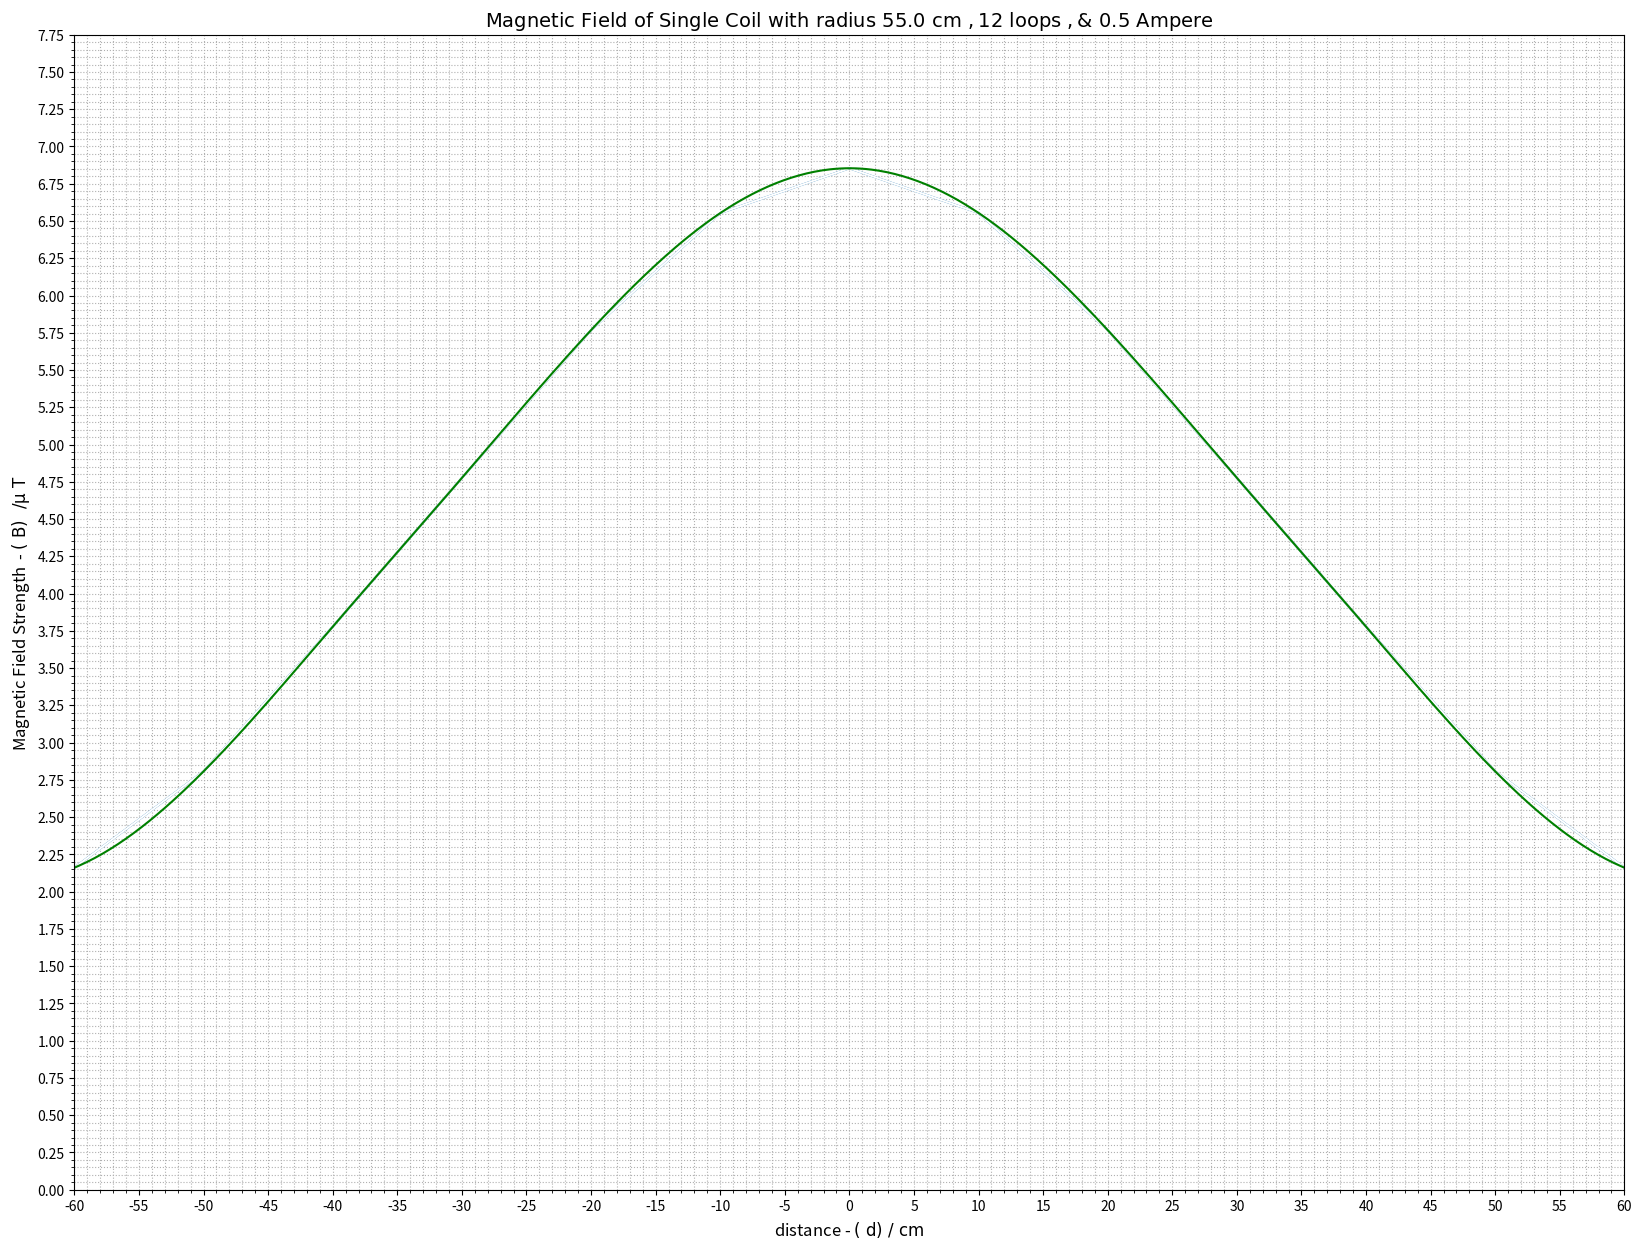

This chart was generated by the following Python code:

### Import required packages  ###
import numpy as np
import matplotlib.pyplot as plt
import sys
import time
from math import *
import matplotlib.pyplot as plt
from scipy import interpolate
from scipy.interpolate import interp1d

######################

### Set globals, lists. variables, constants used in program ###

distance = np.array ([-60,-50,-40,-30,-20,-10,0,10,20,30,40,50,60])
magfield = np.array ([2.161,2.807,3.778,4.776,5.768,6.553,6.854,6.554,5.768,4.776,3.778,2.807,2.161])

# graph and plot the values
def plot_points():
  #global x_array, y_array
  x = distance
  y = magfield
  plt.figure(figsize=(20,15))
  plt.title(r'$\mathrm{Magnetic\ Field\ of \ Single\ Coil\ with\ radius\ 55.0\ cm\ ,12\ loops\ ,&\ 0.5\ Ampere}$', fontsize=14)
  plt.xlabel(r'distance - $\mathrm{(\ d)\ /\ cm}$', fontsize=12)
  plt.ylabel(r'Magnetic Field Strength  - $\mathrm{(\ B)\ \ /\mu\ T}$', fontsize=12)
  f = interp1d(x, y)
  f2 = interp1d(x, y, kind='cubic')
  xnew = np.linspace(-60, 60, num=600, endpoint=True)
  plt.plot(x, y)
  plt.plot(x, y, '-w', xnew, f2(xnew), '-g')
  plt.xticks(np.arange(min(x), max(x)+1, 5.0))
  plt.yticks(np.arange(0, max(y)+1, 0.25))
  plt.minorticks_on()
  plt.grid(which='major',linestyle='dotted')
  plt.grid(which='minor',linestyle='dotted')
  plt.ylim(bottom=0)
  plt.xlim(left=-60,right=60)
  plt.show()
# Turn on the minor TICKS, which are required for the minor GRID
# colNames={'X-Data','Y-Data'};
# T = plt.table(distance,magfield);
# t=uitable(f,'Data',data,'Position',[300,100,200,300],'ColumnName',colNames);
plt.show()
plot_points()
